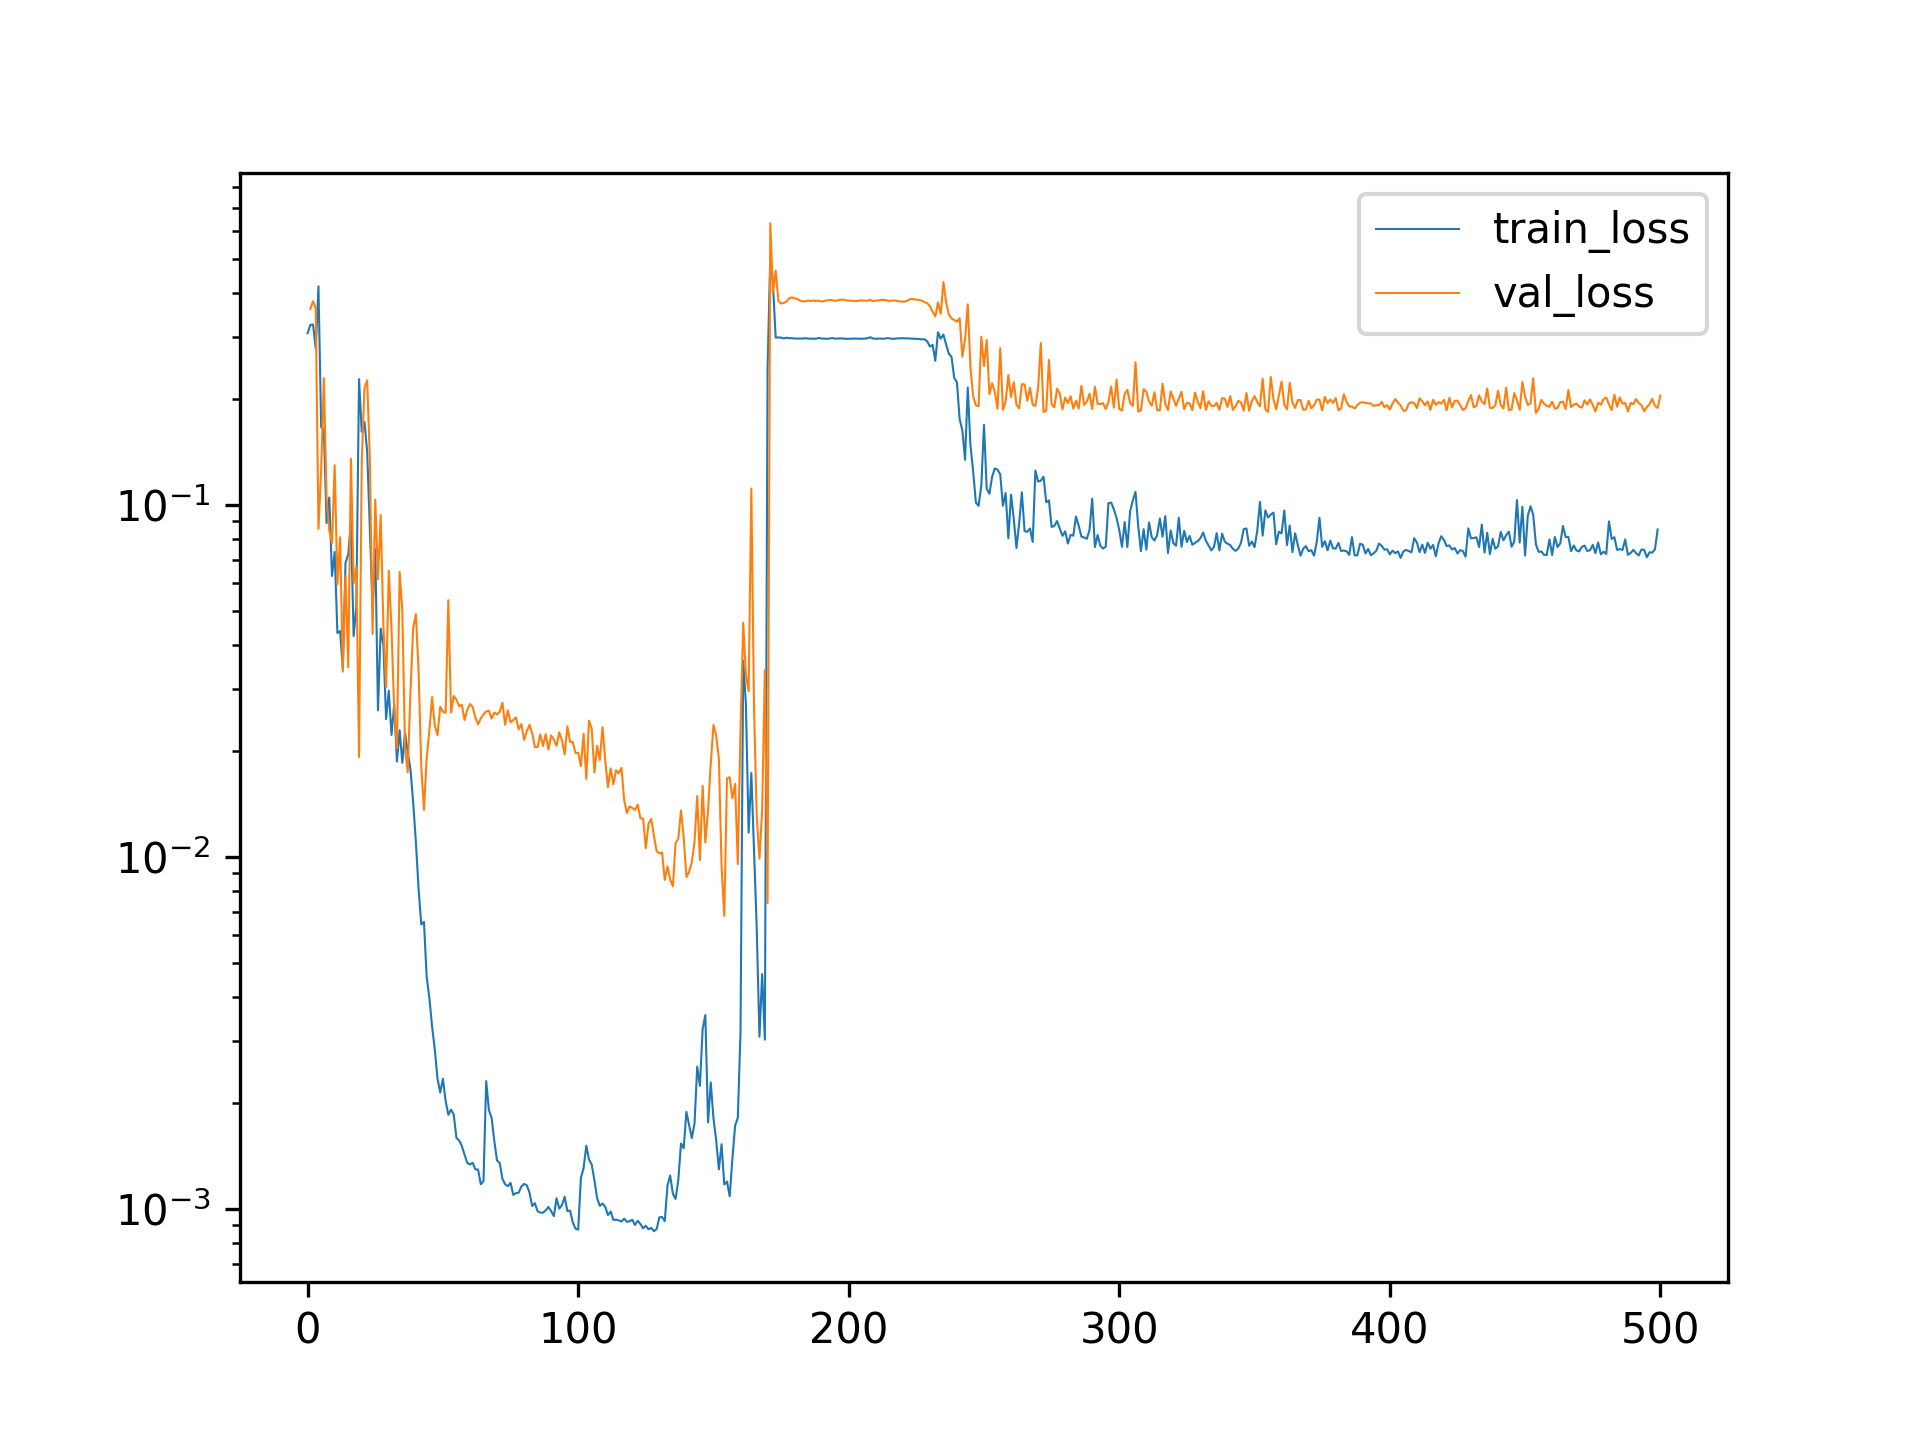

The table this chart was drawn from, first rows:
, train_loss, val_loss
0, 0.3077, 
1, 0.325, 0.3605
2, 0.3259, 0.3793
3, 0.2781, 0.3621
4, 0.4182, 0.08556
5, 0.1665, 0.1259
6, 0.163, 0.2293
7, 0.08894, 0.1047
8, 0.1051, 0.08468
9, 0.06291, 0.07794
10, 0.07361, 0.1297
11, 0.04331, 0.05953
12, 0.04387, 0.08106
13, 0.03423, 0.03364
14, 0.06856, 0.0631
15, 0.07232, 0.03464
16, 0.08956, 0.1354
17, 0.04246, 0.06003
18, 0.05158, 0.06666
19, 0.2279, 0.01925
20, 0.1615, 0.1336
21, 0.1724, 0.2155
22, 0.1424, 0.2261
23, 0.08623, 0.1351
24, 0.05118, 0.04306
25, 0.07496, 0.1036
26, 0.02613, 0.06164
27, 0.04458, 0.09367
28, 0.04, 0.0453
29, 0.02467, 0.03044
30, 0.02969, 0.06513
31, 0.02224, 0.04426
32, 0.02716, 0.02624
33, 0.01869, 0.02037
34, 0.02293, 0.06459
35, 0.01853, 0.05
36, 0.02254, 0.02034
37, 0.01981, 0.01743
38, 0.01781, 0.02936
39, 0.01434, 0.04474
40, 0.01107, 0.04897
41, 0.008147, 0.03388
42, 0.006437, 0.01806
43, 0.006548, 0.01362
44, 0.004558, 0.01914
45, 0.003984, 0.02289
46, 0.003301, 0.02848
47, 0.002842, 0.02366
48, 0.00235, 0.0222
49, 0.002145, 0.02674
50, 0.002346, 0.02589
51, 0.002032, 0.0257
52, 0.001854, 0.05368
53, 0.001917, 0.02575
54, 0.001857, 0.02868
55, 0.001594, 0.02802
56, 0.001567, 0.02682
57, 0.001511, 0.02708
58, 0.001428, 0.02452
59, 0.001354, 0.02622
... 441 more rows
